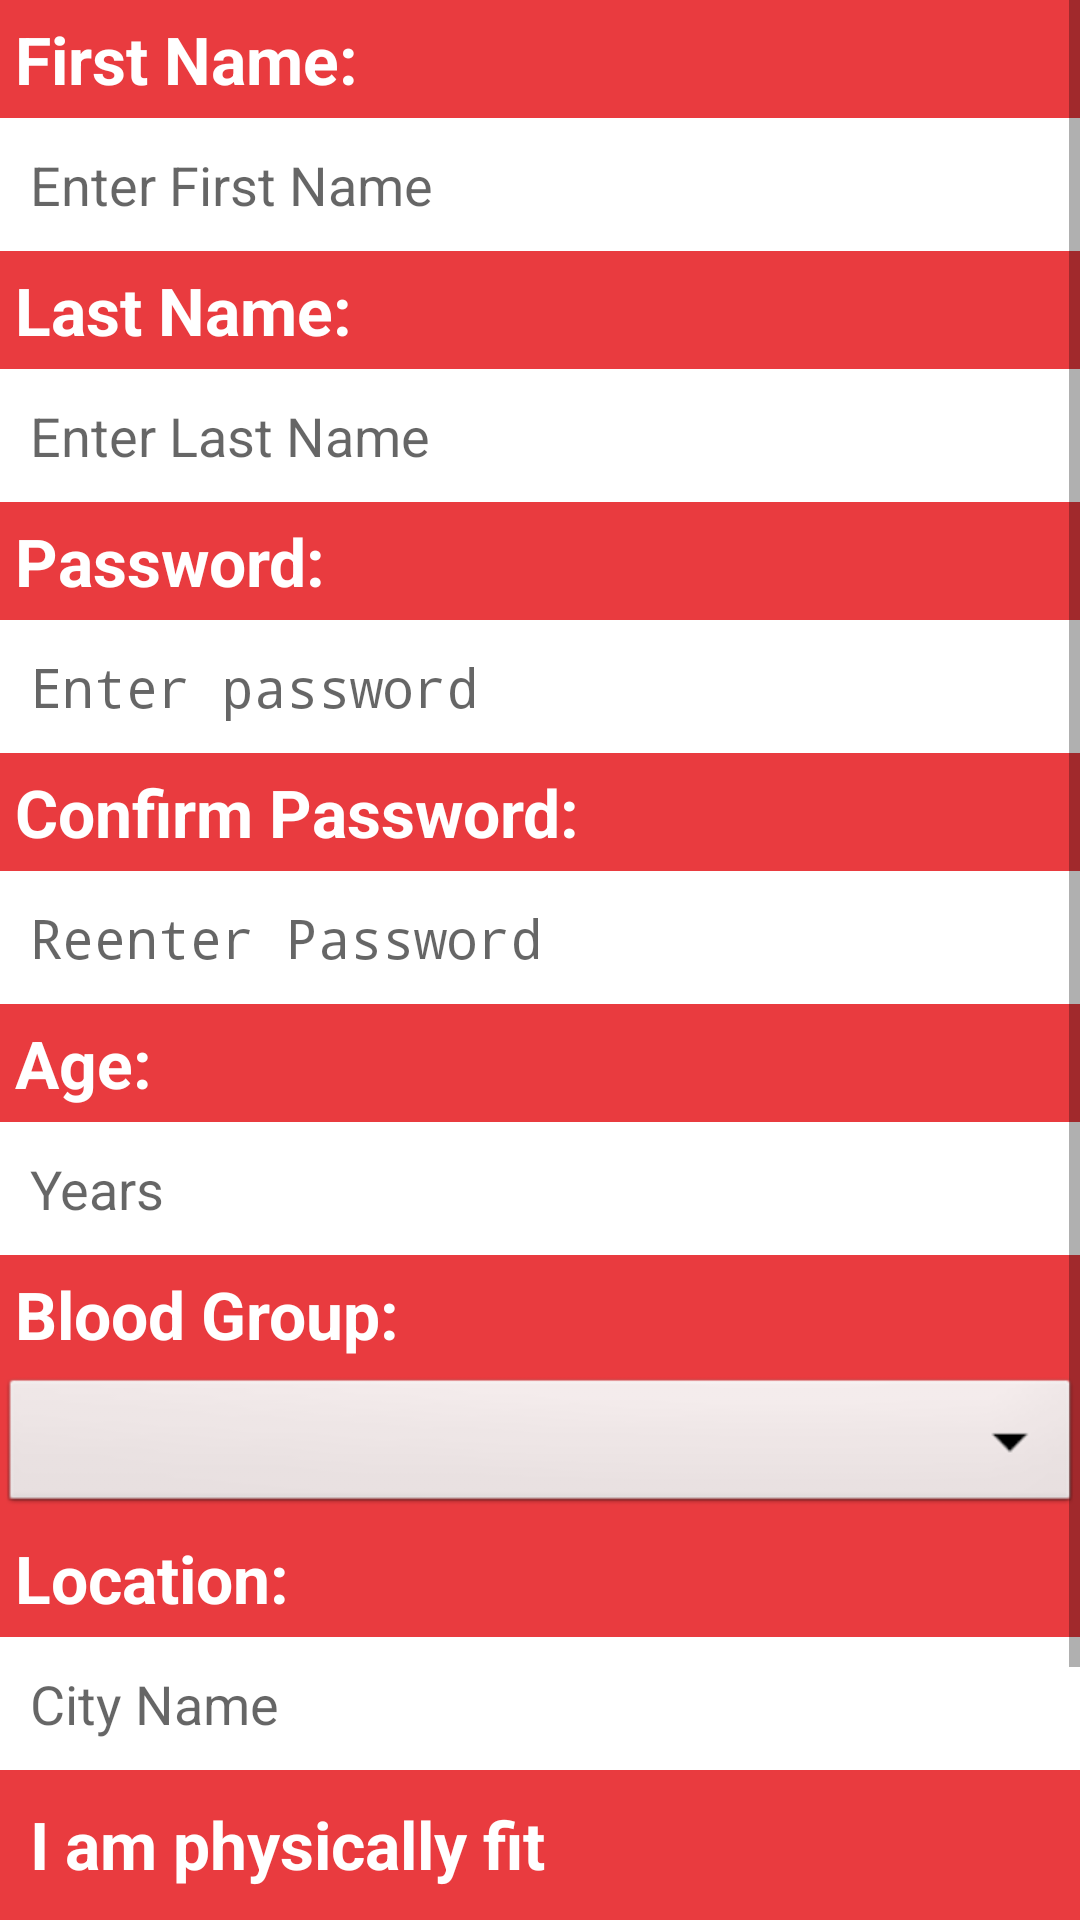

Here is an Android app screen rendered from its layout file. Give the layout XML and the strings, colors and styles it references.
<!-- AndroidManifest.xml: application theme AppTheme -->
<!-- res/layout/activity_register_class.xml -->
<?xml version="1.0" encoding="utf-8"?>
<ScrollView xmlns:android="http://schemas.android.com/apk/res/android"
    xmlns:tools="http://schemas.android.com/tools"
    android:layout_width="match_parent"
    android:layout_height="match_parent"
    android:paddingBottom="@dimen/activity_vertical_margin"
    android:paddingLeft="@dimen/activity_horizontal_margin"
    android:paddingRight="@dimen/activity_horizontal_margin"
    android:paddingTop="@dimen/activity_vertical_margin"
    tools:context="com.example.shaafi.blooddonate.RegisterClass">
    <LinearLayout
        android:layout_width="match_parent"
        android:layout_height="wrap_content"
        android:orientation="vertical">


        <TextView
            android:layout_width="wrap_content"
            android:layout_height="0dp"
            android:layout_weight="1"
            android:textAppearance="?android:attr/textAppearanceLarge"
            android:text="@string/first_name"
            android:id="@+id/textViewFirstName"
            android:textColor="#FFF"
            android:textStyle="bold"
            android:padding="5sp"/>

        <EditText
            android:layout_width="match_parent"
            android:layout_height="0dp"
            android:layout_weight="1"
            android:inputType="textPersonName"
            android:includeFontPadding="true"
            android:hint="@string/enter_first_name"
            android:background="#FFF"
            android:ems="10"
            android:id="@+id/editTextFirstName"
            android:padding="10sp" />

        <TextView
            android:layout_width="wrap_content"
            android:layout_height="0dp"
            android:layout_weight="1"
            android:textAppearance="?android:attr/textAppearanceLarge"
            android:text="@string/last_name"
            android:id="@+id/textViewName"
            android:textColor="#FFF"
            android:textStyle="bold"
            android:padding="5sp"/>

        <EditText
            android:layout_width="match_parent"
            android:layout_height="0dp"
            android:layout_weight="1"
            android:inputType="textPersonName"
            android:includeFontPadding="true"
            android:hint="@string/enter_last_name"
            android:background="#FFF"
            android:ems="10"
            android:id="@+id/editTextLastName"
            android:padding="10sp" />

        <TextView
            android:layout_width="wrap_content"
            android:layout_height="0dp"
            android:layout_weight="1"
            android:textAppearance="?android:attr/textAppearanceLarge"
            android:text="@string/password"
            android:id="@+id/textViewPass"
            android:textColor="#FFF"
            android:textStyle="bold"
            android:padding="5sp"/>

        <EditText
            android:layout_width="match_parent"
            android:layout_height="0dp"
            android:layout_weight="1"
            android:inputType="textPassword"
            android:includeFontPadding="true"
            android:hint="@string/enter_pass"
            android:background="#FFF"
            android:ems="10"
            android:id="@+id/editTextLastPass"
            android:padding="10sp" />


        <TextView
            android:layout_width="wrap_content"
            android:layout_height="0dp"
            android:layout_weight="1"
            android:textAppearance="?android:attr/textAppearanceLarge"
            android:text="@string/confirm_pass"
            android:id="@+id/textViewConfirmPass"
            android:textColor="#FFF"
            android:textStyle="bold"
            android:padding="5sp"/>

        <EditText
            android:layout_width="match_parent"
            android:layout_height="0dp"
            android:layout_weight="1"
            android:inputType="textPassword"
            android:includeFontPadding="true"
            android:hint="@string/reenter_pass"
            android:background="#FFF"
            android:ems="10"
            android:id="@+id/editTextLastConfirmPass"
            android:padding="10sp" />

        <TextView
            android:layout_width="wrap_content"
            android:layout_height="0dp"
            android:layout_weight="1"
            android:textAppearance="?android:attr/textAppearanceLarge"
            android:text="@string/age_text"
            android:textColor="#FFF"
            android:textStyle="bold"
            android:id="@+id/textViewAge"
            android:padding="5sp" />

        <EditText
            android:layout_width="match_parent"
            android:layout_height="0dp"
            android:layout_weight="1"
            android:id="@+id/editTextAge"
            android:background="#FFF"
            android:padding="10sp"
            android:inputType="number"
            android:includeFontPadding="true"
            android:hint="@string/year_text"/>

        <TextView
            android:layout_width="wrap_content"
            android:layout_height="0dp"
            android:layout_weight="1"
            android:textAppearance="?android:attr/textAppearanceLarge"
            android:text="@string/blood_grp_text"
            android:textColor="#FFF"
            android:textStyle="bold"
            android:id="@+id/textViewBloodGrp"
            android:padding="5sp" />

        <Spinner
            android:layout_width="match_parent"
            android:layout_height="0dp"
            android:layout_weight="1"
            android:id="@+id/editTextBloodGrp"
            android:background="@android:drawable/btn_dropdown" />

        <TextView
            android:layout_width="wrap_content"
            android:layout_height="0dp"
            android:layout_weight="1"
            android:textColor="#FFF"
            android:textStyle="bold"
            android:textAppearance="?android:attr/textAppearanceLarge"
            android:text="@string/location_text"
            android:id="@+id/textViewLocation"
            android:padding="5sp" />

        <AutoCompleteTextView
            android:layout_width="match_parent"
            android:layout_height="0dp"
            android:layout_weight="1"
            android:id="@+id/editTextLocation"
            android:background="#FFF"
            android:layout_gravity="center_horizontal"
            android:padding="10sp"
            android:inputType="textAutoCorrect"
            android:includeFontPadding="true"
            android:hint="@string/city_name_text"/>

        <TextView
            android:layout_width="wrap_content"
            android:layout_height="0dp"
            android:text="@string/fitness_warning"
            android:id="@+id/textViewPhysical"
            android:textStyle="bold"
            android:textColor="#fff"
            android:padding="10sp"
            android:textAppearance="?android:attr/textAppearanceLarge"
            android:layout_weight="1" />

        <RadioGroup
            android:layout_width="match_parent"
            android:layout_height="wrap_content"
            android:orientation="horizontal"
            android:padding="8sp">

        <RadioButton
            android:layout_width="0dp"
            android:layout_height="wrap_content"
            android:layout_weight="1"
            android:text="YES"
            android:textColor="#FFF"
            android:textStyle="bold"
            android:id="@+id/radio_button_Y"
            android:checked="false"
            android:padding="5sp"
            android:onClick="activeCheck"/>
        <RadioButton
            android:layout_width="0dp"
            android:layout_height="wrap_content"
            android:layout_weight="1"
            android:text="NO"
            android:textColor="#FFF"
            android:textStyle="bold"
            android:id="@+id/radio_button_N"
            android:checked="false"
            android:padding="5sp"
            android:onClick="activeCheck"/>

        </RadioGroup>

        <Button
            android:layout_width="wrap_content"
            android:layout_height="0dp"
            android:layout_weight="1"
            android:text="@string/register"
            android:textColor="#FFF"
            android:background="#39a324"
            android:textSize="25sp"
            android:id="@+id/button_reg"
            android:layout_gravity="center_horizontal"
            android:padding="8sp"
            android:onClick="doneRegister"/>
    </LinearLayout>
</ScrollView>
<!-- resources referenced by this layout -->
<resources>
  <string name="age_text">Age:</string>
  <string name="blood_grp_text">Blood Group:</string>
  <string name="city_name_text">City Name</string>
  <string name="confirm_pass">Confirm Password:</string>
  <string name="enter_first_name">Enter First Name</string>
  <string name="enter_last_name">Enter Last Name</string>
  <string name="enter_pass">Enter password</string>
  <string name="first_name">First Name:</string>
  <string name="fitness_warning">I am physically fit</string>
  <string name="last_name">Last Name:</string>
  <string name="location_text">Location:</string>
  <string name="password">Password:</string>
  <string name="reenter_pass">Reenter Password</string>
  <string name="register">Register</string>
  <string name="year_text">Years</string>
  <style name="AppTheme" parent="Theme.AppCompat.Light.DarkActionBar">
          
          <item name="colorPrimary">@color/colorPrimary</item>
          <item name="colorPrimaryDark">@color/colorPrimaryDark</item>
          <item name="colorAccent">@color/colorAccent</item>
          <item name="android:windowBackground">@color/colorBackground</item>
      </style>
  <color name="colorPrimary">#3F51B5</color>
  <color name="colorPrimaryDark">#303F9F</color>
  <color name="colorAccent">#FF4081</color>
  <color name="colorBackground">#e93b3f</color>
</resources>
